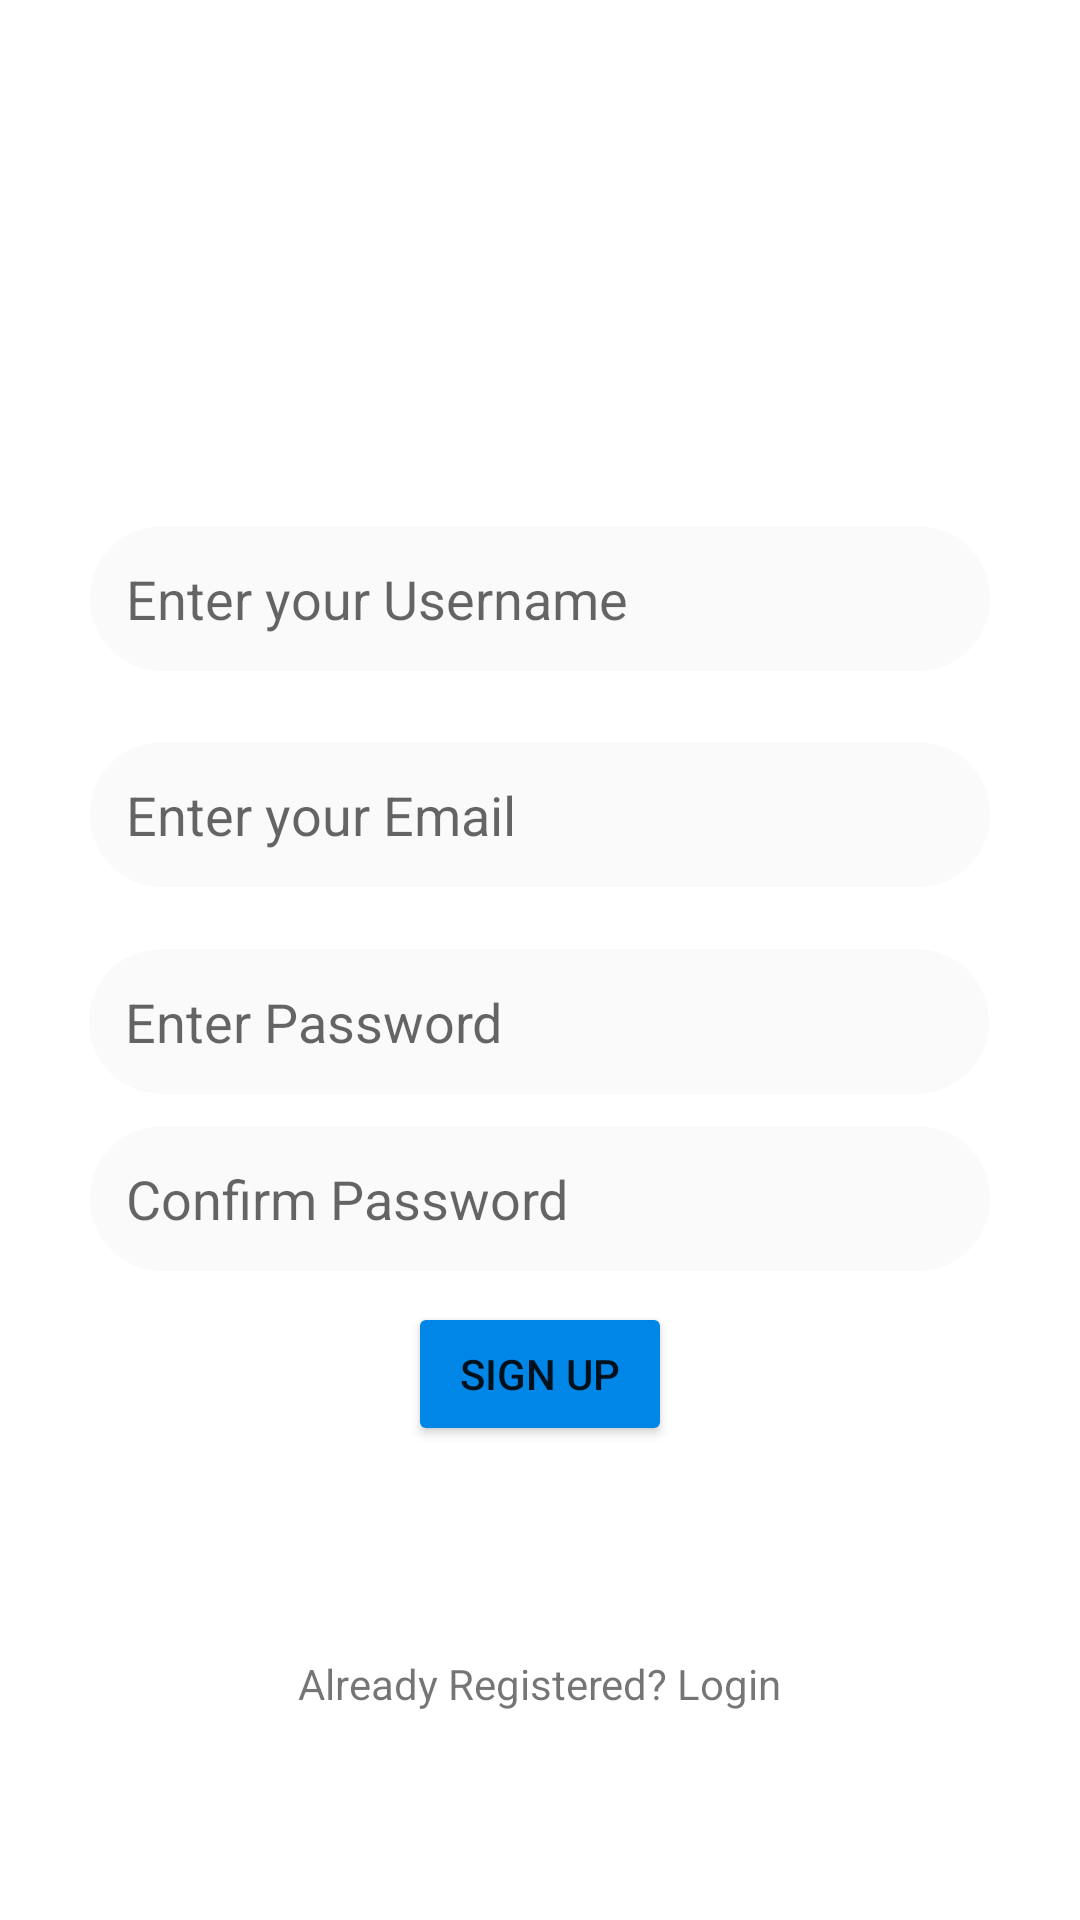

Layout XML and referenced resources for this Android screen:
<!-- AndroidManifest.xml: application theme Theme.Test2 -->
<!-- res/layout/activity_sign_up.xml -->
<?xml version="1.0" encoding="utf-8"?>
<androidx.constraintlayout.widget.ConstraintLayout xmlns:android="http://schemas.android.com/apk/res/android"
    xmlns:app="http://schemas.android.com/apk/res-auto"
    xmlns:tools="http://schemas.android.com/tools"
    android:layout_width="match_parent"
    android:layout_height="match_parent"
    tools:context=".Activities.SignUpActivity">


    <EditText
        android:id="@+id/etUsername"
        android:layout_width="300dp"
        android:layout_height="wrap_content"
        android:layout_marginTop="100dp"
        android:layout_marginBottom="10dp"
        android:background="@drawable/search_field_bg"
        android:ems="10"
        android:hint="Enter your Username"
        android:inputType="text"
        android:padding="12dp"
        app:layout_constraintBottom_toTopOf="@+id/etEmail"
        app:layout_constraintEnd_toEndOf="parent"
        app:layout_constraintHorizontal_bias="0.502"
        app:layout_constraintStart_toStartOf="parent"
        app:layout_constraintTop_toTopOf="parent"
        app:layout_constraintVertical_bias="0.848" />

    <EditText
        android:id="@+id/etEmail"
        android:layout_width="300dp"
        android:layout_height="wrap_content"
        android:background="@drawable/search_field_bg"
        android:ems="10"
        android:hint="Enter your Email"
        android:inputType="textEmailAddress"
        android:padding="12dp"
        app:layout_constraintBottom_toBottomOf="parent"
        app:layout_constraintEnd_toEndOf="parent"
        app:layout_constraintHorizontal_bias="0.502"
        app:layout_constraintStart_toStartOf="parent"
        app:layout_constraintTop_toTopOf="parent"
        app:layout_constraintVertical_bias="0.418" />

    <EditText
        android:id="@+id/etPassword"
        android:layout_width="300dp"
        android:layout_height="wrap_content"
        android:background="@drawable/search_field_bg"
        android:ems="10"
        android:hint="Enter Password"
        android:inputType="textPassword"
        android:padding="12dp"
        app:layout_constraintBottom_toBottomOf="parent"
        app:layout_constraintEnd_toEndOf="parent"
        app:layout_constraintHorizontal_bias="0.497"
        app:layout_constraintStart_toStartOf="parent"
        app:layout_constraintTop_toBottomOf="@+id/etEmail"
        app:layout_constraintVertical_bias="0.06999999" />

    <EditText
        android:id="@+id/etConfirmPass"
        android:layout_width="300dp"
        android:layout_height="wrap_content"
        android:background="@drawable/search_field_bg"
        android:ems="10"
        android:hint="Confirm Password"
        android:inputType="textPassword"
        android:padding="12dp"
        app:layout_constraintBottom_toTopOf="@id/button"
        app:layout_constraintEnd_toEndOf="parent"
        app:layout_constraintHorizontal_bias="0.5"
        app:layout_constraintStart_toStartOf="parent"
        app:layout_constraintTop_toBottomOf="@id/etPassword" />


    <Button
        android:id="@+id/button"
        android:layout_width="wrap_content"
        android:layout_height="wrap_content"
        android:backgroundTint="@color/primary"
        android:text="Sign Up"
        app:layout_constraintBottom_toTopOf="@+id/Login"
        app:layout_constraintEnd_toEndOf="parent"
        app:layout_constraintHorizontal_bias="0.5"
        app:layout_constraintStart_toStartOf="parent"
        app:layout_constraintTop_toBottomOf="@+id/etPassword" />

    <TextView
        android:id="@+id/Login"
        android:layout_width="wrap_content"
        android:layout_height="wrap_content"
        android:text="Already Registered? Login"
        app:layout_constraintBottom_toBottomOf="parent"
        app:layout_constraintEnd_toEndOf="parent"
        app:layout_constraintHorizontal_bias="0.5"
        app:layout_constraintStart_toStartOf="parent"
        app:layout_constraintTop_toBottomOf="@id/button"
        tools:layout_editor_absoluteY="593dp" />

</androidx.constraintlayout.widget.ConstraintLayout>
<!-- resources referenced by this layout -->
<resources>
  <color name="primary">#0086e6</color>
  <!-- drawable search_field_bg (drawable) -->
  <shape xmlns:android="http://schemas.android.com/apk/res/android"
      android:shape="rectangle">
  <corners android:radius="36dp"/>
      <solid android:color="@color/seachbg"/>
  
  </shape>
  <style name="Theme.Test2" parent="Theme.MaterialComponents.DayNight.DarkActionBar">
          
          <item name="colorPrimary">@color/primary</item>
          <item name="colorPrimaryVariant">@color/primary</item>
          <item name="colorOnPrimary">@color/white</item>
          
          <item name="colorSecondary">@color/teal_200</item>
          <item name="colorSecondaryVariant">@color/teal_700</item>
          <item name="colorOnSecondary">@color/black</item>
          
          <item name="android:statusBarColor">@color/primary</item>
  
  
  
          
      </style>
  <color name="seachbg">#FAFAFA</color>
  <color name="white">#FFFFFFFF</color>
  <color name="teal_200">#FF03DAC5</color>
  <color name="teal_700">#FF018786</color>
  <color name="black">#FF000000</color>
</resources>
